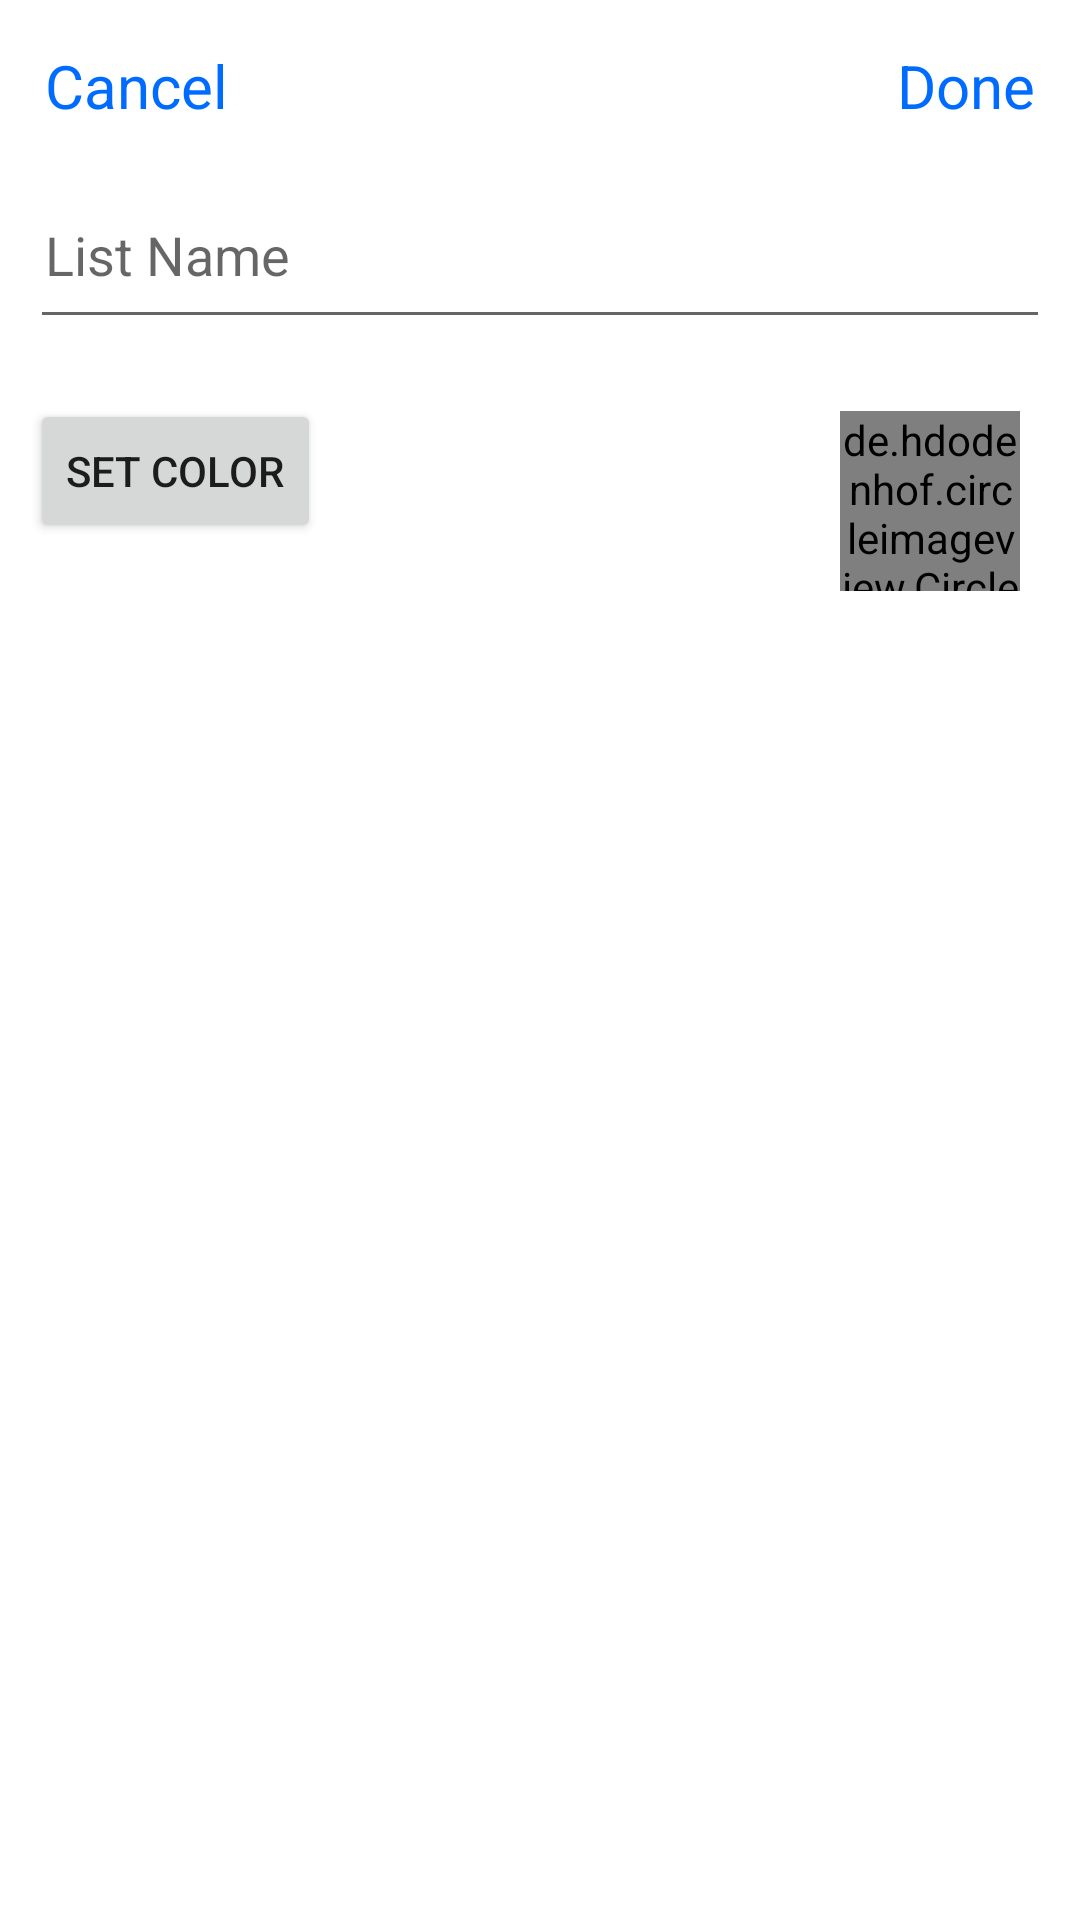

The Android layout XML behind this screen, and the referenced resources:
<!-- AndroidManifest.xml: application theme Theme.TaskerApp -->
<!-- res/layout/fragment_add_list.xml -->
<?xml version="1.0" encoding="utf-8"?>
<androidx.constraintlayout.widget.ConstraintLayout xmlns:android="http://schemas.android.com/apk/res/android"
    xmlns:app="http://schemas.android.com/apk/res-auto"
    xmlns:tools="http://schemas.android.com/tools"
    android:layout_width="match_parent"
    android:layout_height="match_parent"
    tools:context=".AddListFragment">

    <TextView
        android:id="@+id/cancel_btn"
        android:layout_width="wrap_content"
        android:layout_height="wrap_content"
        android:layout_marginLeft="10dp"
        android:layout_marginTop="10dp"
        android:padding="5dp"
        android:text="Cancel"
        android:textColor="#006CFF"
        android:textSize="20sp"
        app:layout_constraintLeft_toLeftOf="parent"
        app:layout_constraintTop_toTopOf="parent" />

    <TextView
        android:id="@+id/done_btn"
        android:layout_width="wrap_content"
        android:layout_height="wrap_content"
        android:layout_marginTop="10dp"
        android:layout_marginEnd="10dp"
        android:padding="5dp"
        android:text="Done"
        android:textColor="#006CFF"
        android:textSize="20sp"
        app:layout_constraintRight_toRightOf="parent"
        app:layout_constraintTop_toTopOf="parent" />


    <EditText
        android:id="@+id/ed_tv"
        android:layout_width="match_parent"
        android:layout_height="?actionBarSize"
        android:layout_margin="10dp"
        android:layout_marginTop="20dp"
        android:hint="List Name"
        android:padding="5dp"
        app:layout_constraintTop_toBottomOf="@id/cancel_btn" />

    <Button
        android:id="@+id/button"
        android:layout_width="wrap_content"
        android:layout_height="wrap_content"
        android:layout_marginStart="10dp"
        android:layout_marginTop="20dp"
        android:text="set Color"
        app:layout_constraintLeft_toLeftOf="parent"
        app:layout_constraintTop_toBottomOf="@id/ed_tv" />


    <de.hdodenhof.circleimageview.CircleImageView
        android:id="@+id/imageBack"
        android:layout_width="60dp"
        android:layout_height="60dp"
        android:layout_marginTop="20dp"
        android:layout_marginEnd="20dp"
        app:civ_border_width="2dp"
        app:civ_border_color="@color/white"
        android:background="@color/black"
        app:layout_constraintBottom_toBottomOf="@id/button"
        app:layout_constraintRight_toRightOf="parent"
        app:layout_constraintTop_toTopOf="@id/button" />
    
    
    
    
    
    
    
    

    
    
    
    

    
    
    
    
    
    
    
    
</androidx.constraintlayout.widget.ConstraintLayout>
<!-- resources referenced by this layout -->
<resources>
  <color name="black">#FF000000</color>
  <color name="white">#FFFFFFFF</color>
  <style name="Theme.TaskerApp" parent="Theme.MaterialComponents.DayNight.NoActionBar">
          
          <item name="colorPrimary">@color/purple_500</item>
          <item name="colorPrimaryVariant">@color/purple_700</item>
          <item name="colorOnPrimary">@color/white</item>
          
          <item name="colorSecondary">@color/teal_200</item>
          <item name="colorSecondaryVariant">@color/teal_700</item>
          <item name="colorOnSecondary">@color/black</item>
          
          <item name="android:statusBarColor" tools:targetApi="l">?attr/colorPrimaryVariant</item>
          
      </style>
  <color name="purple_500">#000000</color>
  <color name="purple_700">#000000</color>
  <color name="teal_200">#FF03DAC5</color>
  <color name="teal_700">#FF018786</color>
</resources>
